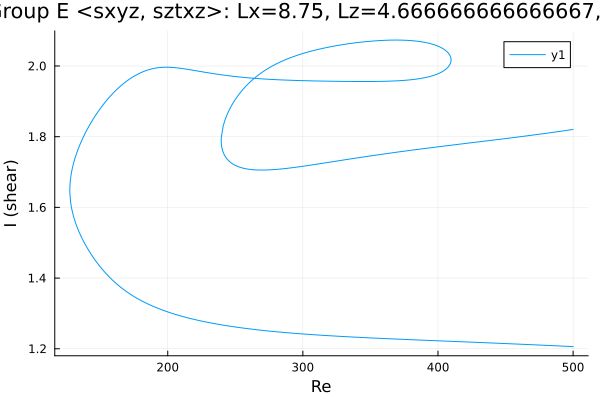

The table this chart was drawn from, first rows:
Re, shear
500.0, 1.821
499.8, 1.82
498.4, 1.82
497, 1.819
495.5, 1.818
494.1, 1.817
492.7, 1.816
491.3, 1.816
489.9, 1.815
488.5, 1.814
487.1, 1.813
485.6, 1.813
484.2, 1.812
482.8, 1.811
481.4, 1.81
480, 1.81
478.6, 1.809
477.2, 1.808
475.7, 1.807
474.3, 1.807
472.9, 1.806
471.5, 1.805
470.1, 1.805
468.7, 1.804
467.3, 1.803
465.8, 1.802
464.4, 1.802
463, 1.801
461.6, 1.8
460.2, 1.8
458.8, 1.799
457.4, 1.798
455.9, 1.798
454.5, 1.797
453.1, 1.796
451.7, 1.796
450.3, 1.795
448.9, 1.794
447.5, 1.794
446, 1.793
444.6, 1.792
443.2, 1.792
441.8, 1.791
440.4, 1.79
439, 1.79
437.6, 1.789
436.1, 1.788
434.7, 1.788
433.3, 1.787
431.9, 1.786
430.5, 1.786
429.1, 1.785
427.7, 1.784
426.2, 1.784
424.8, 1.783
423.4, 1.782
422, 1.782
420.6, 1.781
419.2, 1.78
417.8, 1.78
... 871 more rows
